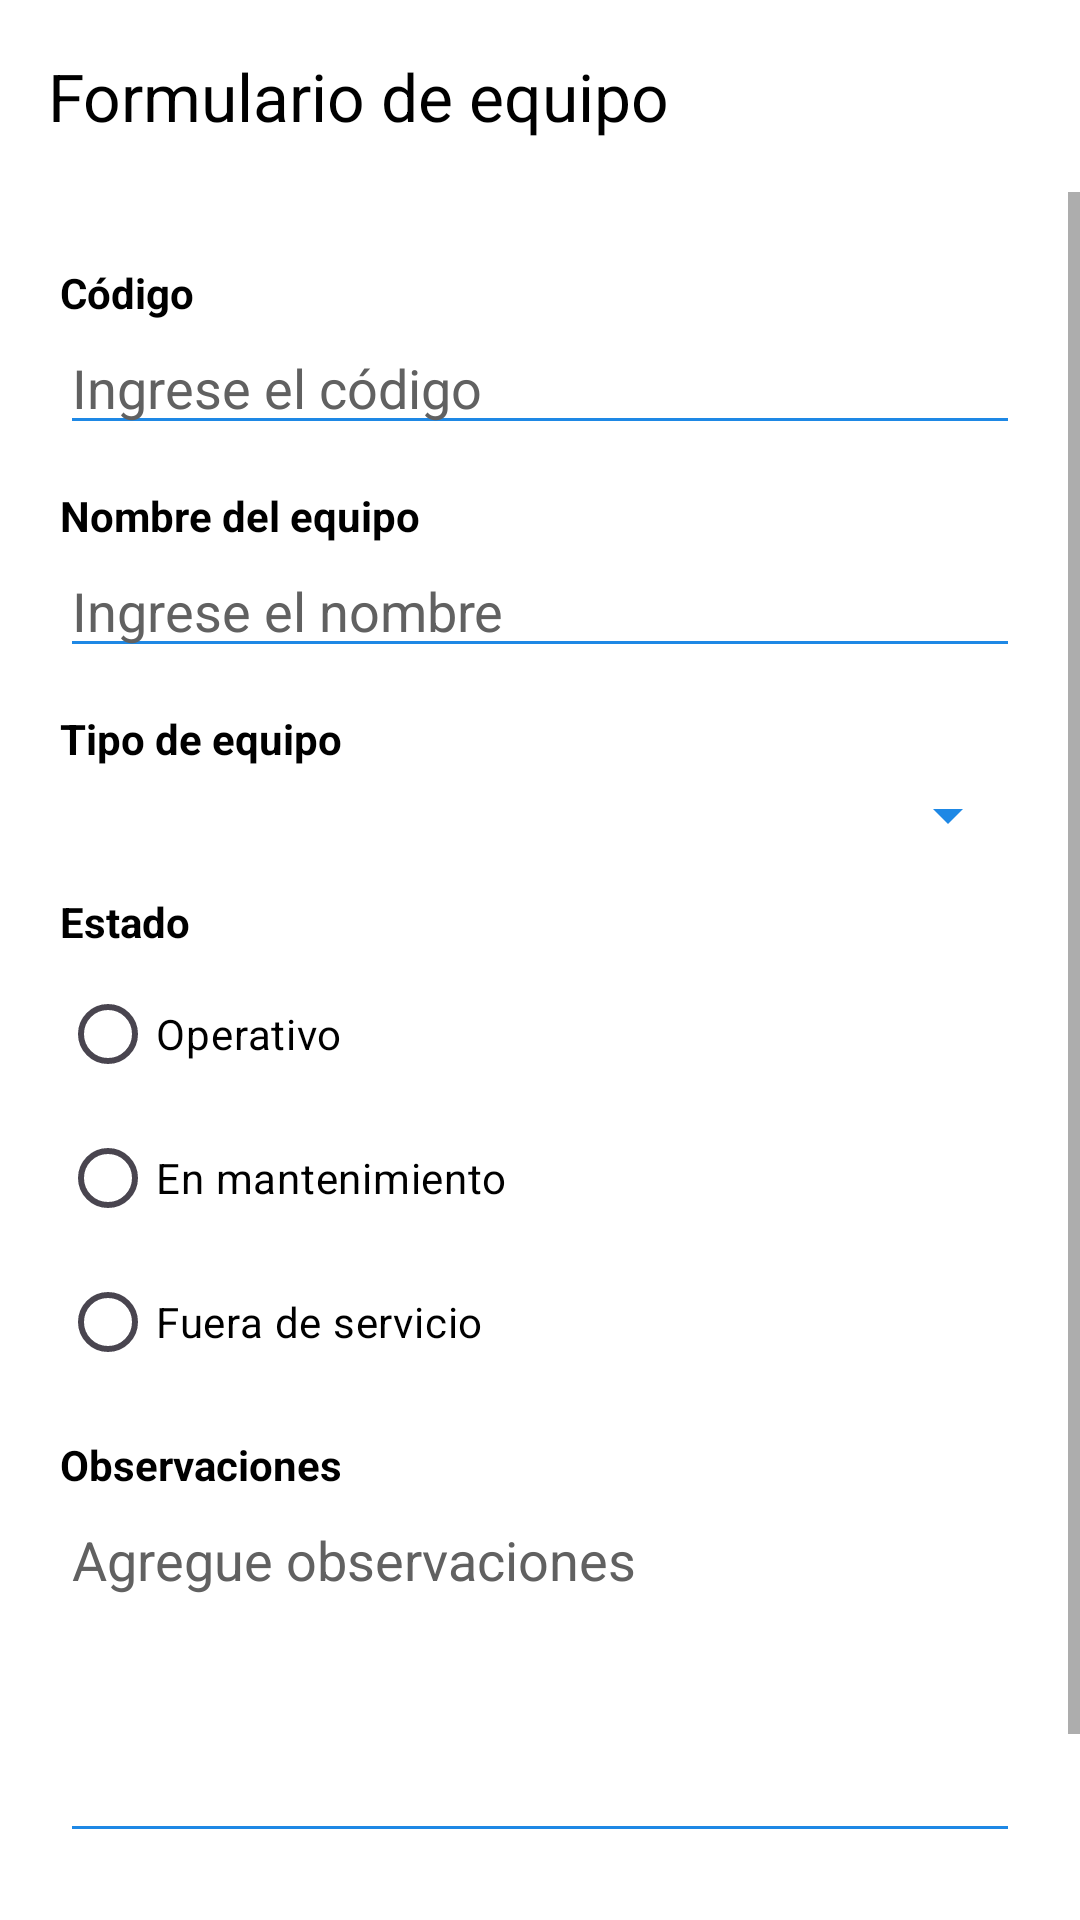

Produce the Android XML layout that renders to this screen, including the resource entries it uses.
<!-- AndroidManifest.xml: application theme Theme.Iot_lab2 -->
<!-- res/layout/activity_formulario_equipo.xml -->
<?xml version="1.0" encoding="utf-8"?>
<LinearLayout xmlns:android="http://schemas.android.com/apk/res/android"
    xmlns:app="http://schemas.android.com/apk/res-auto"
    android:layout_width="match_parent"
    android:layout_height="match_parent"
    android:orientation="vertical"
    android:background="@color/white">

    <com.google.android.material.appbar.MaterialToolbar
        android:id="@+id/toolbar"
        android:layout_width="match_parent"
        android:layout_height="wrap_content"
        android:background="@color/white"
        app:navigationIconTint="@color/black"
        app:title="Formulario de equipo"
        app:titleCentered="false"
        app:titleTextColor="@color/black" />

    <ScrollView
        android:layout_width="match_parent"
        android:layout_height="match_parent"
        android:fillViewport="true">

        <LinearLayout
            android:layout_width="match_parent"
            android:layout_height="wrap_content"
            android:orientation="vertical"
            android:padding="20dp">

            <TextView
                android:layout_width="wrap_content"
                android:layout_height="wrap_content"
                android:layout_marginTop="4dp"
                android:text="Código"
                android:textColor="@color/black"
                android:textStyle="bold" />

            <EditText
                android:id="@+id/editCodigo"
                android:layout_width="match_parent"
                android:layout_height="wrap_content"
                android:backgroundTint="@color/primary_blue"
                android:hint="Ingrese el código"
                android:inputType="text"
                android:textColor="@color/black"
                android:textColorHint="@color/text_gray" />

            <TextView
                android:layout_width="wrap_content"
                android:layout_height="wrap_content"
                android:layout_marginTop="14dp"
                android:text="Nombre del equipo"
                android:textColor="@color/black"
                android:textStyle="bold" />

            <EditText
                android:id="@+id/editNombre"
                android:layout_width="match_parent"
                android:layout_height="wrap_content"
                android:backgroundTint="@color/primary_blue"
                android:hint="Ingrese el nombre"
                android:inputType="text"
                android:textColor="@color/black"
                android:textColorHint="@color/text_gray" />

            <TextView
                android:layout_width="wrap_content"
                android:layout_height="wrap_content"
                android:layout_marginTop="14dp"
                android:text="Tipo de equipo"
                android:textColor="@color/black"
                android:textStyle="bold" />

            <Spinner
                android:id="@+id/spinnerTipoEquipo"
                android:layout_width="match_parent"
                android:layout_height="wrap_content"
                android:layout_marginTop="4dp"
                android:backgroundTint="@color/primary_blue" />

            <TextView
                android:layout_width="wrap_content"
                android:layout_height="wrap_content"
                android:layout_marginTop="14dp"
                android:text="Estado"
                android:textColor="@color/black"
                android:textStyle="bold" />

            <RadioGroup
                android:id="@+id/radioGroupEstado"
                android:layout_width="match_parent"
                android:layout_height="wrap_content"
                android:layout_marginTop="4dp"
                android:orientation="vertical">

                <RadioButton
                    android:id="@+id/radioOperativo"
                    android:layout_width="wrap_content"
                    android:layout_height="wrap_content"
                    android:text="Operativo"
                    android:textColor="@color/black" />

                <RadioButton
                    android:id="@+id/radioEnMantenimiento"
                    android:layout_width="wrap_content"
                    android:layout_height="wrap_content"
                    android:text="En mantenimiento"
                    android:textColor="@color/black" />

                <RadioButton
                    android:id="@+id/radioFueraDeServicio"
                    android:layout_width="wrap_content"
                    android:layout_height="wrap_content"
                    android:text="Fuera de servicio"
                    android:textColor="@color/black" />

            </RadioGroup>

            <TextView
                android:layout_width="wrap_content"
                android:layout_height="wrap_content"
                android:layout_marginTop="14dp"
                android:text="Observaciones"
                android:textColor="@color/black"
                android:textStyle="bold" />

            <EditText
                android:id="@+id/editObservaciones"
                android:layout_width="match_parent"
                android:layout_height="120dp"
                android:backgroundTint="@color/primary_blue"
                android:gravity="top"
                android:hint="Agregue observaciones"
                android:inputType="textMultiLine"
                android:textColor="@color/black"
                android:textColorHint="@color/text_gray" />

            <com.google.android.material.button.MaterialButton
                android:id="@+id/btnGuardar"
                android:layout_width="match_parent"
                android:layout_height="wrap_content"
                android:layout_marginTop="24dp"
                android:text="Guardar"
                android:textAllCaps="false"
                android:textColor="@color/white"
                app:backgroundTint="@color/primary_blue"
                app:cornerRadius="14dp" />

        </LinearLayout>
    </ScrollView>

</LinearLayout>
<!-- resources referenced by this layout -->
<resources>
  <color name="black">#FF000000</color>
  <color name="primary_blue">#FF1E88E5</color>
  <color name="text_gray">#FF616161</color>
  <color name="white">#FFFFFFFF</color>
  <style name="Theme.Iot_lab2" parent="Base.Theme.Iot_lab2" />
  <style name="Base.Theme.Iot_lab2" parent="Theme.Material3.Light.NoActionBar">
          <item name="colorPrimary">@color/primary_blue</item>
          <item name="colorOnPrimary">@color/white</item>
          <item name="colorSecondary">@color/primary_blue_dark</item>
          <item name="colorOnSecondary">@color/white</item>
          <item name="colorSurface">@color/white</item>
          <item name="colorOnSurface">@color/black</item>
          <item name="colorOutline">@color/divider_light</item>
          <item name="android:windowBackground">@color/white</item>
          <item name="android:textColorPrimary">@color/black</item>
          <item name="android:textColorSecondary">@color/text_gray</item>
      </style>
  <color name="primary_blue_dark">#FF1565C0</color>
  <color name="divider_light">#FFE0E0E0</color>
</resources>
